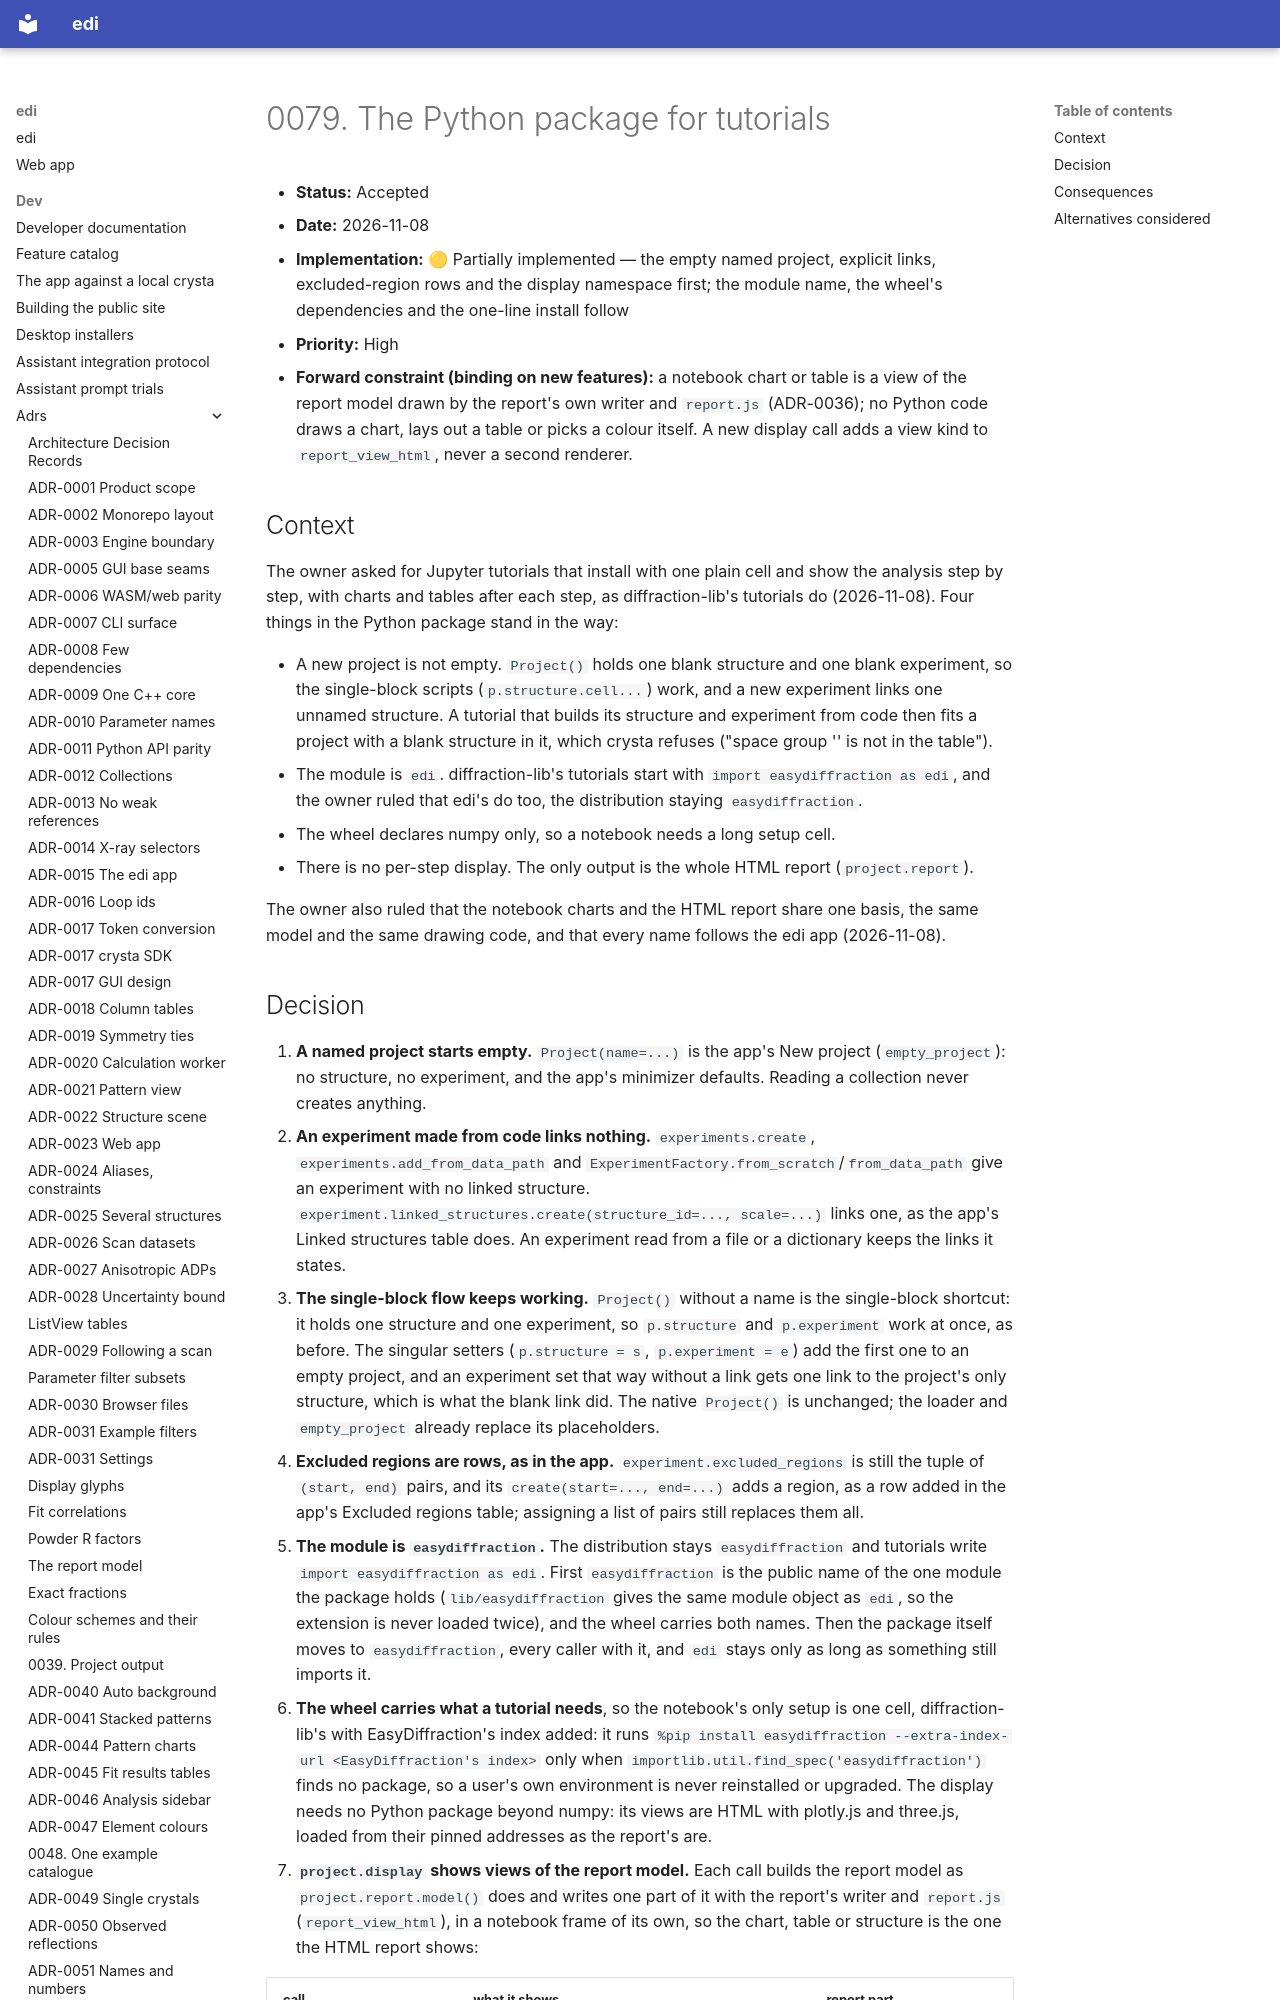

repository: enhantica/edi · page: dev/adrs/0079-python-package-for-tutorials/index.html · generator: mkdocs

# 0079. The Python package for tutorials

- **Status:** Accepted
- **Date:** 2026-11-08
- **Implementation:** 🟡 Partially implemented — the empty named project, explicit links, excluded-region rows and the
  display namespace first; the module name, the wheel's dependencies and the one-line install follow
- **Priority:** High
- **Forward constraint (binding on new features):** a notebook chart or table is a view of the report model drawn by
  the report's own writer and `report.js` (ADR-0036); no Python code draws a chart, lays out a table or picks a colour
  itself. A new display call adds a view kind to `report_view_html`, never a second renderer.

## Context

The owner asked for Jupyter tutorials that install with one plain cell and show the analysis step by step, with charts
and tables after each step, as diffraction-lib's tutorials do (2026-11-08). Four things in the Python package stand in
the way:

- A new project is not empty. `Project()` holds one blank structure and one blank experiment, so the single-block
  scripts (`p.structure.cell...`) work, and a new experiment links one unnamed structure. A tutorial that builds its
  structure and experiment from code then fits a project with a blank structure in it, which crysta refuses ("space
  group '' is not in the table").
- The module is `edi`. diffraction-lib's tutorials start with `import easydiffraction as edi`, and the owner ruled
  that edi's do too, the distribution staying `easydiffraction`.
- The wheel declares numpy only, so a notebook needs a long setup cell.
- There is no per-step display. The only output is the whole HTML report (`project.report`).

The owner also ruled that the notebook charts and the HTML report share one basis, the same model and the same drawing
code, and that every name follows the edi app (2026-11-08).
